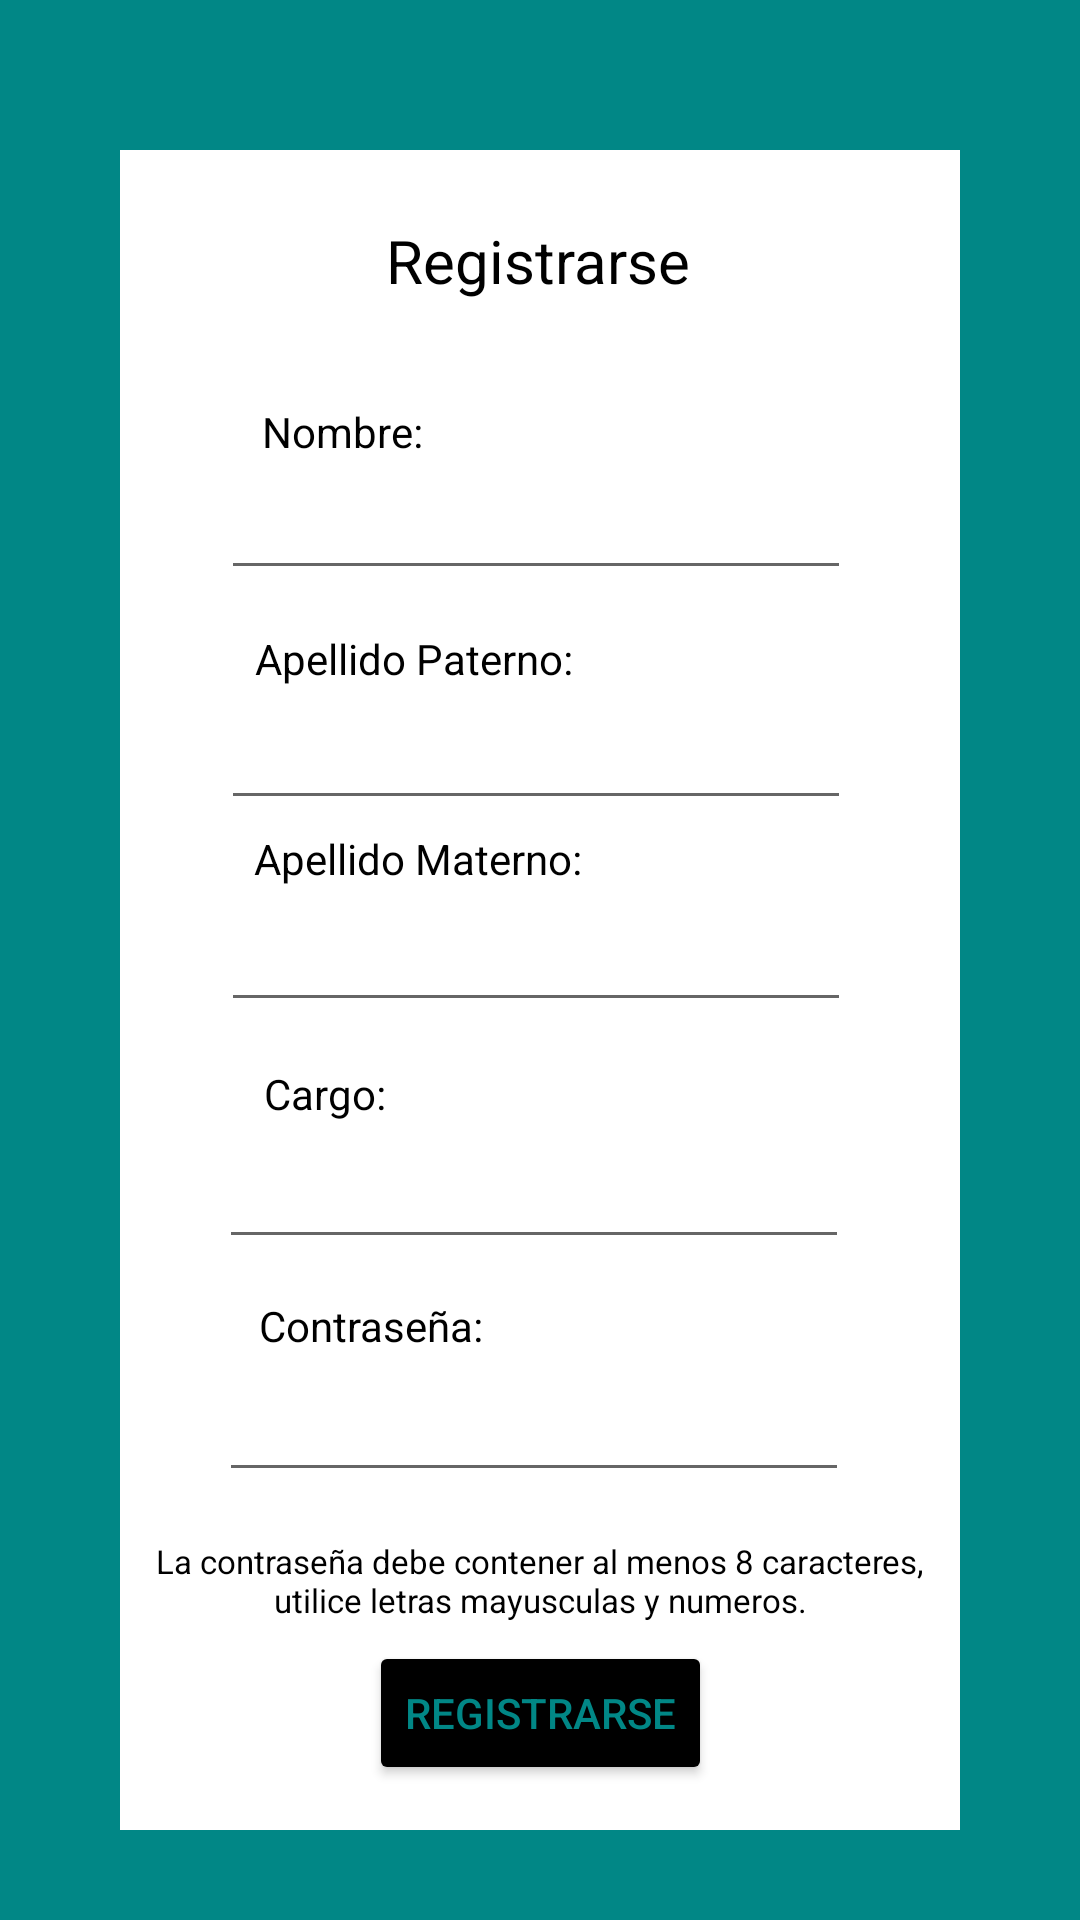

This screen was rendered from an Android layout file. Write that file and the resources it references.
<!-- AndroidManifest.xml: application theme Theme.Panteon -->
<!-- res/layout/fragment_registrarse.xml -->
<?xml version="1.0" encoding="utf-8"?>
<FrameLayout xmlns:android="http://schemas.android.com/apk/res/android"
    xmlns:app="http://schemas.android.com/apk/res-auto"
    xmlns:tools="http://schemas.android.com/tools"
    android:layout_width="match_parent"
    android:layout_height="match_parent"
    android:background="@color/teal_700"
    tools:context=".Registrarse">

    <androidx.constraintlayout.widget.ConstraintLayout
        android:layout_width="match_parent"
        android:layout_height="match_parent"
        android:layout_marginLeft="40dp"
        android:layout_marginTop="50dp"
        android:layout_marginRight="40dp"
        android:layout_marginBottom="30dp"
        android:background="@color/white">

        <TextView
            android:id="@+id/textView5"
            android:layout_width="wrap_content"
            android:layout_height="wrap_content"
            android:text="Registrarse"
            android:textColor="@color/black"
            android:textSize="20dp"
            app:layout_constraintBottom_toBottomOf="parent"
            app:layout_constraintEnd_toEndOf="parent"
            app:layout_constraintHorizontal_bias="0.497"
            app:layout_constraintStart_toStartOf="parent"
            app:layout_constraintTop_toTopOf="parent"
            app:layout_constraintVertical_bias="0.044" />

        <TextView
            android:id="@+id/textView6"
            android:layout_width="wrap_content"
            android:layout_height="wrap_content"
            android:text="Nombre:"
            android:textColor="@color/black"
            app:layout_constraintBottom_toBottomOf="parent"
            app:layout_constraintEnd_toEndOf="parent"
            app:layout_constraintHorizontal_bias="0.209"
            app:layout_constraintStart_toStartOf="parent"
            app:layout_constraintTop_toTopOf="parent"
            app:layout_constraintVertical_bias="0.156" />

        <TextView
            android:id="@+id/textView7"
            android:layout_width="wrap_content"
            android:layout_height="wrap_content"
            android:text="Apellido Paterno:"
            android:textColor="@color/black"
            app:layout_constraintBottom_toBottomOf="parent"
            app:layout_constraintEnd_toEndOf="parent"
            app:layout_constraintHorizontal_bias="0.258"
            app:layout_constraintStart_toStartOf="parent"
            app:layout_constraintTop_toTopOf="parent"
            app:layout_constraintVertical_bias="0.296" />

        <TextView
            android:id="@+id/textView8"
            android:layout_width="wrap_content"
            android:layout_height="wrap_content"
            android:text="Apellido Materno:"
            android:textColor="@color/black"
            app:layout_constraintBottom_toBottomOf="parent"
            app:layout_constraintEnd_toEndOf="parent"
            app:layout_constraintHorizontal_bias="0.262"
            app:layout_constraintStart_toStartOf="parent"
            app:layout_constraintTop_toTopOf="parent"
            app:layout_constraintVertical_bias="0.419" />

        <TextView
            android:id="@+id/textView9"
            android:layout_width="wrap_content"
            android:layout_height="wrap_content"
            android:text="Cargo:"
            android:textColor="@color/black"
            app:layout_constraintBottom_toBottomOf="parent"
            app:layout_constraintEnd_toEndOf="parent"
            app:layout_constraintHorizontal_bias="0.2"
            app:layout_constraintStart_toStartOf="parent"
            app:layout_constraintTop_toTopOf="parent"
            app:layout_constraintVertical_bias="0.564" />

        <TextView
            android:id="@+id/textView10"
            android:layout_width="wrap_content"
            android:layout_height="wrap_content"
            android:text="Contraseña:"
            android:textColor="@color/black"
            app:layout_constraintBottom_toBottomOf="parent"
            app:layout_constraintEnd_toEndOf="parent"
            app:layout_constraintHorizontal_bias="0.226"
            app:layout_constraintStart_toStartOf="parent"
            app:layout_constraintTop_toTopOf="parent"
            app:layout_constraintVertical_bias="0.707" />

        <EditText
            android:id="@+id/editTextTextPersonName2"
            android:layout_width="wrap_content"
            android:layout_height="wrap_content"
            android:ems="10"
            android:inputType="textPersonName"
            android:text=""
            app:layout_constraintBottom_toBottomOf="parent"
            app:layout_constraintEnd_toEndOf="parent"
            app:layout_constraintHorizontal_bias="0.479"
            app:layout_constraintStart_toStartOf="parent"
            app:layout_constraintTop_toTopOf="parent"
            app:layout_constraintVertical_bias="0.203" />

        <EditText
            android:id="@+id/editTextTextPersonName4"
            android:layout_width="wrap_content"
            android:layout_height="wrap_content"
            android:ems="10"
            android:inputType="textPersonName"
            android:text=""
            app:layout_constraintBottom_toBottomOf="parent"
            app:layout_constraintEnd_toEndOf="parent"
            app:layout_constraintHorizontal_bias="0.479"
            app:layout_constraintStart_toStartOf="parent"
            app:layout_constraintTop_toTopOf="parent"
            app:layout_constraintVertical_bias="0.351" />

        <EditText
            android:id="@+id/editTextTextPersonName5"
            android:layout_width="wrap_content"
            android:layout_height="wrap_content"
            android:ems="10"

            android:inputType="textPersonName"
            android:text=""
            app:layout_constraintBottom_toBottomOf="parent"
            app:layout_constraintEnd_toEndOf="parent"
            app:layout_constraintHorizontal_bias="0.479"
            app:layout_constraintStart_toStartOf="parent"
            app:layout_constraintTop_toTopOf="parent"
            app:layout_constraintVertical_bias="0.481" />

        <EditText
            android:id="@+id/editTextTextPersonName6"
            android:layout_width="wrap_content"
            android:layout_height="wrap_content"
            android:ems="10"
            android:inputType="textPersonName"
            android:text=""
            app:layout_constraintBottom_toBottomOf="parent"
            app:layout_constraintEnd_toEndOf="parent"
            app:layout_constraintHorizontal_bias="0.471"
            app:layout_constraintStart_toStartOf="parent"
            app:layout_constraintTop_toTopOf="parent"
            app:layout_constraintVertical_bias="0.633" />

        <EditText
            android:id="@+id/editTextTextPassword2"
            android:layout_width="wrap_content"
            android:layout_height="wrap_content"
            android:ems="10"
            android:inputType="textPassword"
            app:layout_constraintBottom_toBottomOf="parent"
            app:layout_constraintEnd_toEndOf="parent"
            app:layout_constraintHorizontal_bias="0.471"
            app:layout_constraintStart_toStartOf="parent"
            app:layout_constraintTop_toTopOf="parent"
            app:layout_constraintVertical_bias="0.783" />

        <TextView
            android:id="@+id/textView11"
            android:layout_width="wrap_content"
            android:layout_height="wrap_content"
            android:gravity="center"
            android:text="La contraseña debe contener al menos 8 caracteres,
utilice letras mayusculas y numeros."
            android:textColor="@color/black"
            android:textSize="11dp"
            app:layout_constraintBottom_toBottomOf="parent"
            app:layout_constraintEnd_toEndOf="parent"
            app:layout_constraintHorizontal_bias="0.0"
            app:layout_constraintStart_toStartOf="parent"
            app:layout_constraintTop_toTopOf="parent"
            app:layout_constraintVertical_bias="0.87" />

        <Button
            android:id="@+id/btnRegIS"
            android:layout_width="wrap_content"
            android:layout_height="wrap_content"
            android:backgroundTint="@color/black"
            android:text="Registrarse"
            android:textColor="@color/teal_700"
            app:layout_constraintBottom_toBottomOf="parent"
            app:layout_constraintEnd_toEndOf="parent"
            app:layout_constraintStart_toStartOf="parent"
            app:layout_constraintTop_toTopOf="parent"
            app:layout_constraintVertical_bias="0.971" />

    </androidx.constraintlayout.widget.ConstraintLayout>

</FrameLayout>
<!-- resources referenced by this layout -->
<resources>
  <color name="black">#FF000000</color>
  <color name="teal_700">#FF018786</color>
  <color name="white">#FFFFFFFF</color>
  <style name="Theme.Panteon" parent="Theme.MaterialComponents.DayNight.DarkActionBar">
          
          <item name="colorPrimary">@color/purple_500</item>
          <item name="colorPrimaryVariant">@color/purple_700</item>
          <item name="colorOnPrimary">@color/white</item>
          
          <item name="colorSecondary">@color/teal_200</item>
          <item name="colorSecondaryVariant">@color/teal_700</item>
          <item name="colorOnSecondary">@color/black</item>
          
          <item name="android:statusBarColor" tools:targetApi="l">?attr/colorPrimaryVariant</item>
          
      </style>
  <color name="purple_500">#FF6200EE</color>
  <color name="purple_700">#FF3700B3</color>
  <color name="teal_200">#FF03DAC5</color>
</resources>
